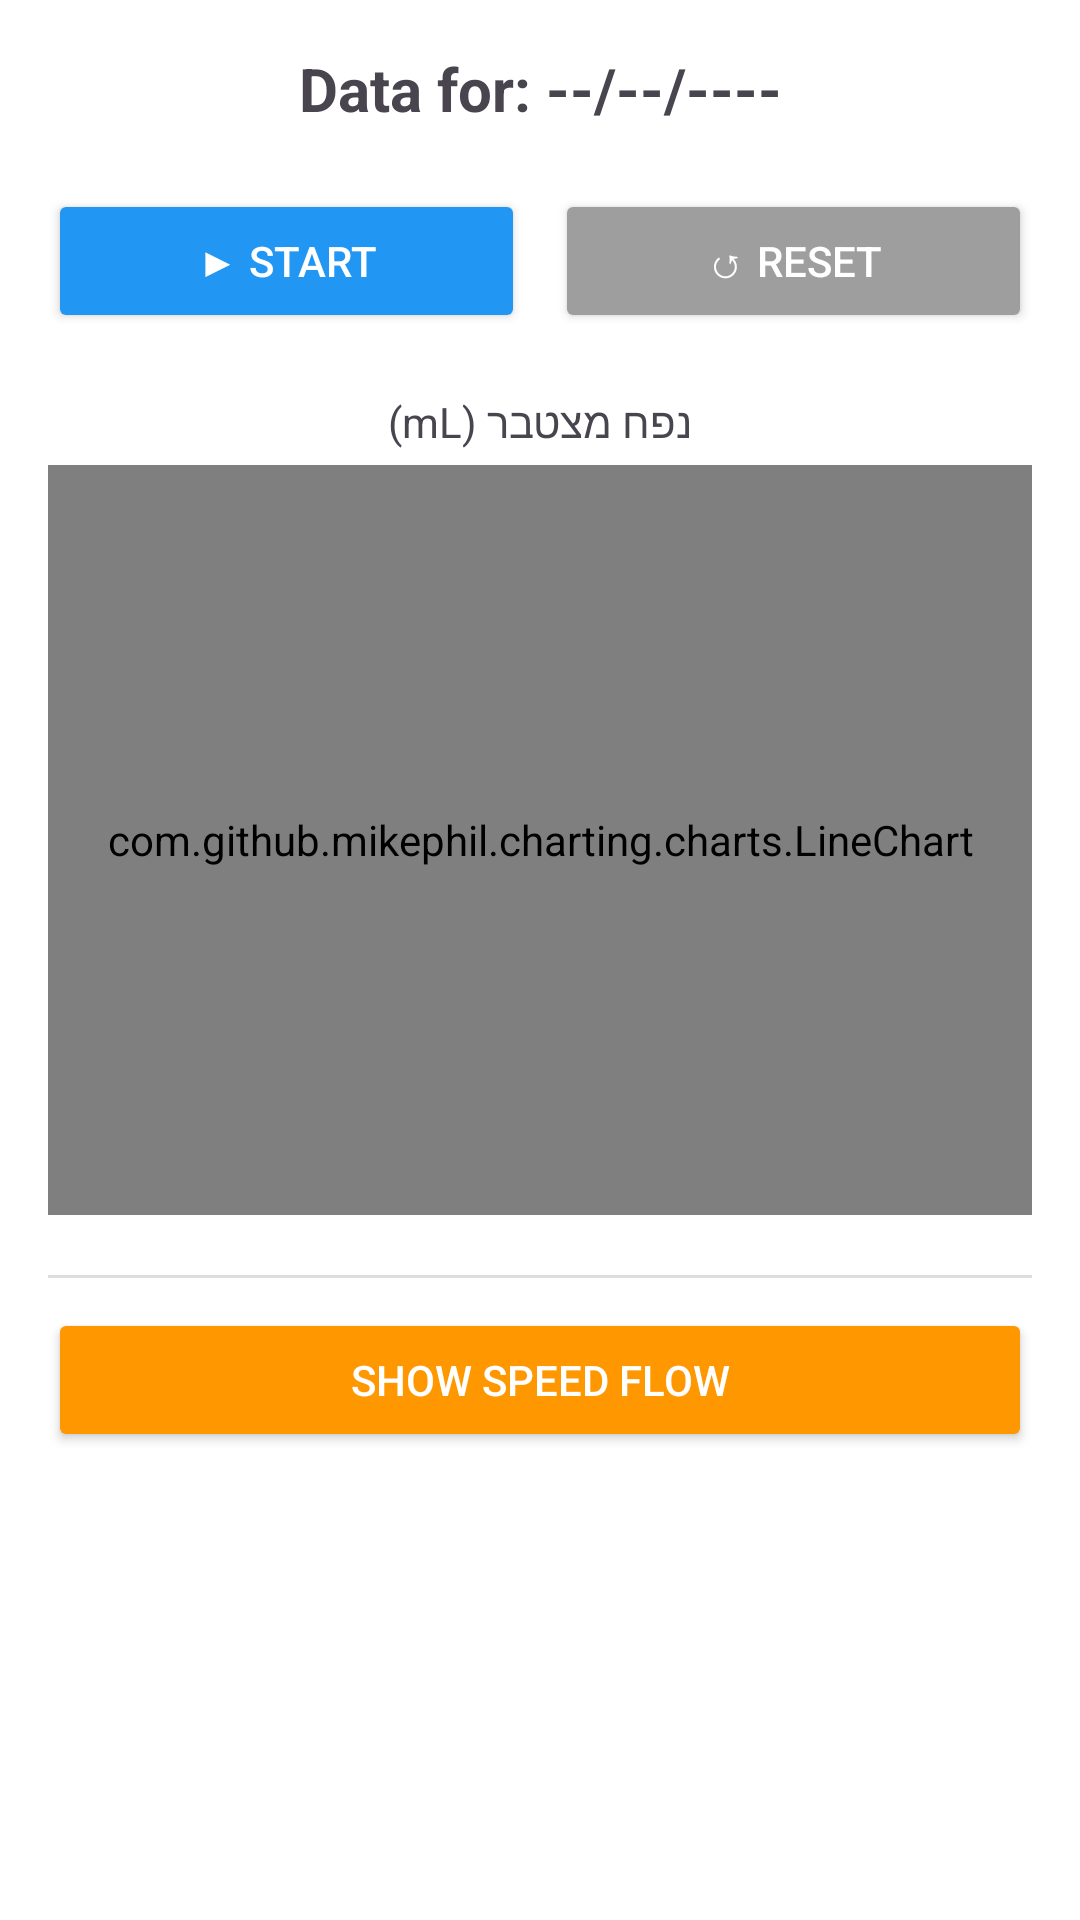

This screen was rendered from an Android layout file. Write that file and the resources it references.
<!-- AndroidManifest.xml: application theme Theme.Bcalm -->
<!-- res/layout/fragment_pump_details.xml -->
<ScrollView xmlns:android="http://schemas.android.com/apk/res/android"
    android:layout_width="match_parent"
    android:layout_height="match_parent"
    android:fillViewport="true"
    android:background="#FFFFFF">

    <LinearLayout
        android:layout_width="match_parent"
        android:layout_height="wrap_content"
        android:orientation="vertical"
        android:padding="16dp">

        <TextView
            android:id="@+id/dateTitle"
            android:layout_width="match_parent"
            android:layout_height="wrap_content"
            android:textSize="20sp"
            android:textStyle="bold"
            android:gravity="center"
            android:layout_marginBottom="20dp"
            android:text="Data for: --/--/----" />

        <LinearLayout
            android:layout_width="match_parent"
            android:layout_height="wrap_content"
            android:orientation="horizontal"
            android:gravity="center"
            android:layout_marginBottom="20dp">

            <Button
                android:id="@+id/btnToggle"
                android:layout_width="0dp"
                android:layout_height="wrap_content"
                android:layout_weight="1"
                android:text="▶ START"
                android:layout_marginEnd="10dp"
                android:backgroundTint="#2196F3"
                android:textColor="#FFFFFF" />

            <Button
                android:id="@+id/btnReset"
                android:layout_width="0dp"
                android:layout_height="wrap_content"
                android:layout_weight="1"
                android:text="↺ RESET"
                android:backgroundTint="#9E9E9E"
                android:textColor="#FFFFFF" />
        </LinearLayout>

        <TextView
            android:layout_width="wrap_content"
            android:layout_height="wrap_content"
            android:text="נפח מצטבר (mL)"
            android:textSize="14sp"
            android:layout_gravity="center" />

        <com.github.mikephil.charting.charts.LineChart
            android:id="@+id/reportingChart"
            android:layout_width="match_parent"
            android:layout_height="250dp"
            android:layout_marginTop="5dp"
            android:layout_marginBottom="20dp" />

        <View
            android:layout_width="match_parent"
            android:layout_height="1dp"
            android:background="#DDDDDD"
            android:layout_marginBottom="10dp" />

        <Button
            android:id="@+id/btnShowFlowChart"
            android:layout_width="match_parent"
            android:layout_height="wrap_content"
            android:text="Show Speed Flow"
            android:backgroundTint="#FF9800"
            android:textColor="#FFFFFF"
            android:layout_marginBottom="10dp" />

        <com.github.mikephil.charting.charts.LineChart
            android:id="@+id/flowRateChart"
            android:layout_width="match_parent"
            android:layout_height="250dp"
            android:visibility="gone" />

    </LinearLayout>
</ScrollView>
<!-- resources referenced by this layout -->
<resources>
  <style name="Theme.Bcalm" parent="Base.Theme.Bcalm" />
  <style name="Base.Theme.Bcalm" parent="Theme.Material3.DayNight.NoActionBar">
          
          
      </style>
</resources>
